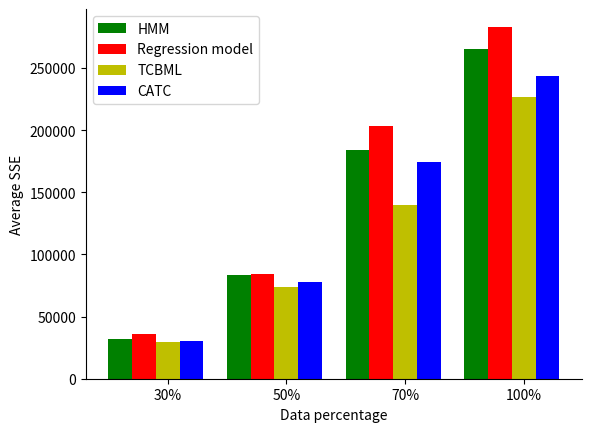

Recreate this plot in Python.
import matplotlib.pyplot as plt
import numpy as np

import matplotlib.pyplot as plt
import numpy as np

N = 4
ind = np.arange(start=1,stop=5)
width = 0.2
gap = 0.1

hmm = [31643.215283, 83796.19076, 183742.02834, 265169.51099]
reg = [35728.356323, 84329.098374, 203425.2572178, 283242.6523661]
_mine = [29860.0289612, 73697.2749371, 139449.076722, 226607.913023]
catc = [30129.44633, 77453.1799394, 174691.87125, 243907.23635781]


fig, ax = plt.subplots()

rects0 = ax.bar(ind+gap, hmm, width, color='g')
rects1 = ax.bar(ind+gap+width, reg, width, color='r')
rects2 = ax.bar(ind+gap+2*width, _mine, width, color='y')
rects3 = ax.bar(ind++gap+3*width, catc, width, color='b')


frame = plt.gca()
frame.spines['top'].set_visible(False)
frame.spines['right'].set_visible(False)

ax.set_xticks(ind+gap+2*width)
ax.set_xticklabels(('30%','50%','70%','100%'))
plt.ylabel('Average SSE')
plt.xlabel('Data percentage')
ax.legend((rects0[0], rects1[0], rects2[0], rects3[0]), ('HMM','Regression model', 'TCBML', 'CATC'),loc='upper left')

plt.show()